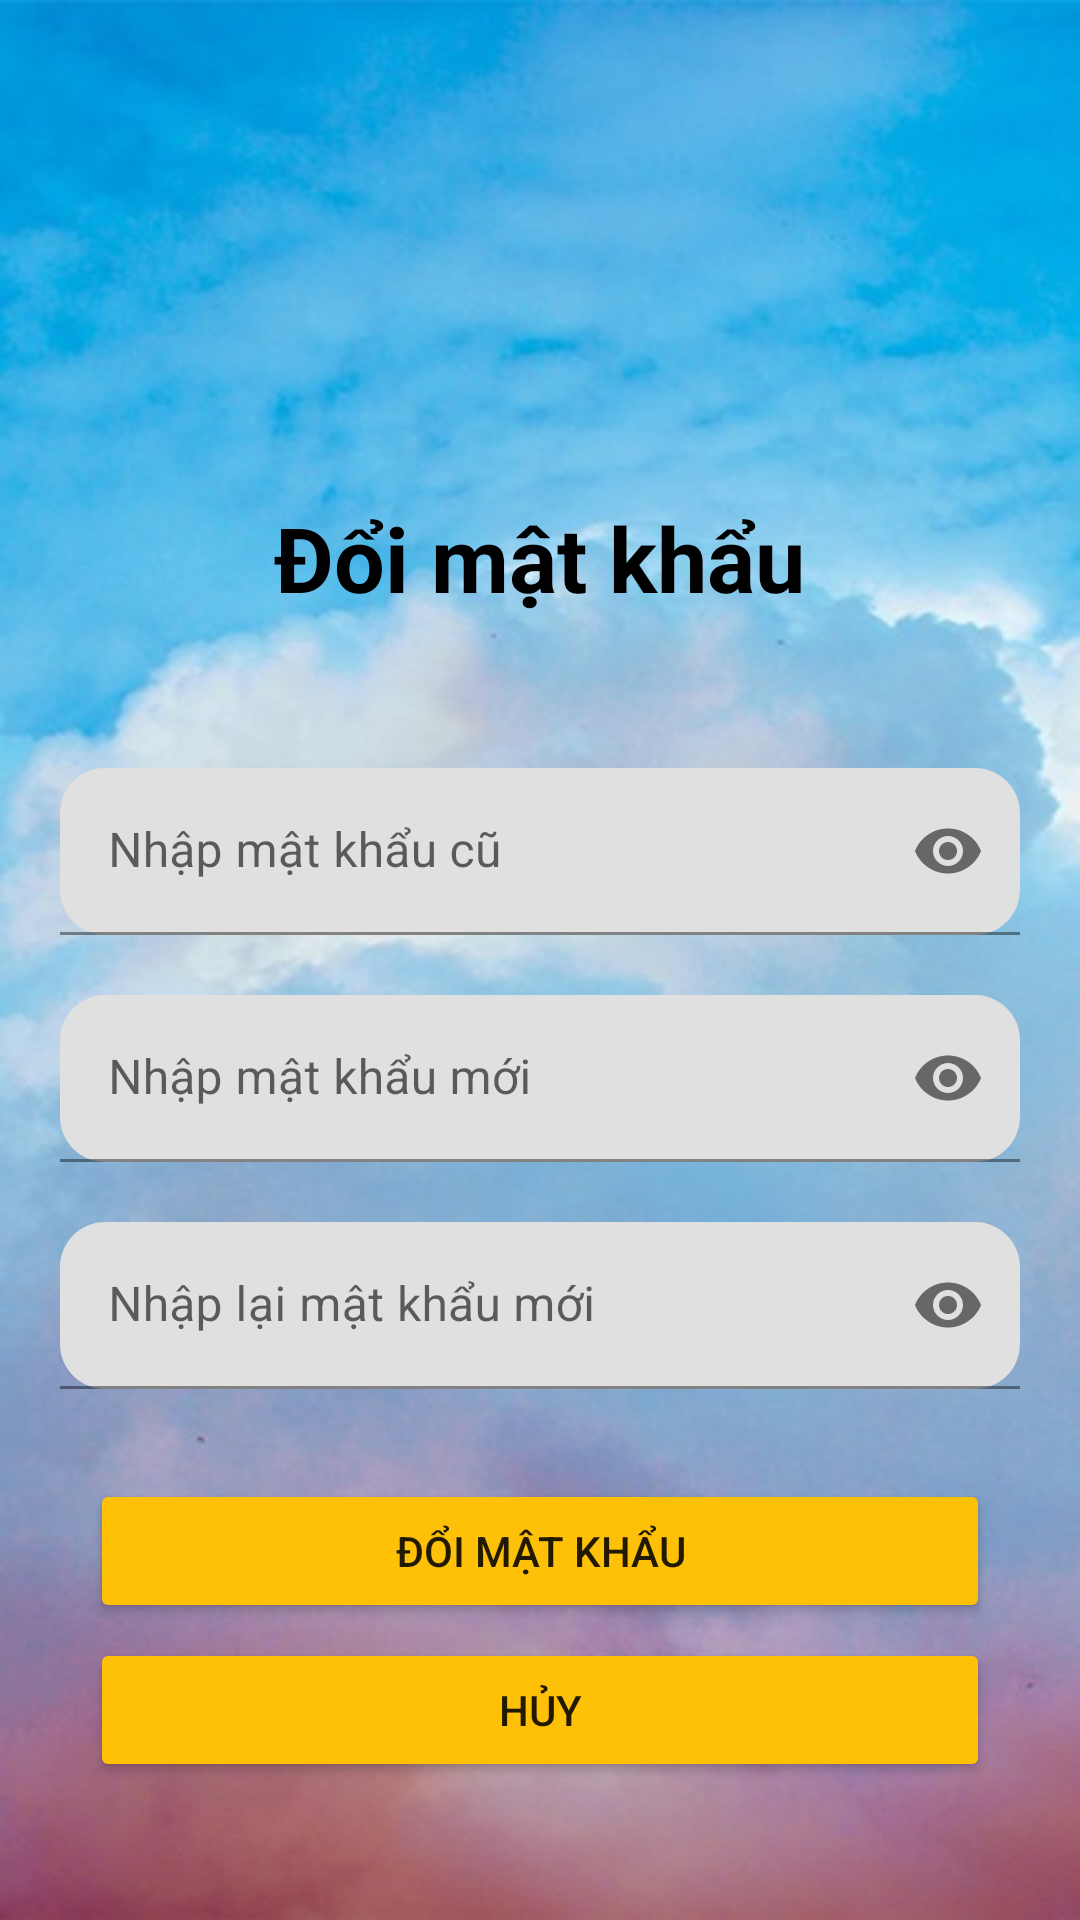

Here is an Android app screen rendered from its layout file. Give the layout XML and the strings, colors and styles it references.
<!-- AndroidManifest.xml: application theme Theme.ThuVienPoly -->
<!-- res/layout/fragment_doi_mat_khau.xml -->
<?xml version="1.0" encoding="utf-8"?>
<RelativeLayout xmlns:android="http://schemas.android.com/apk/res/android"
    xmlns:tools="http://schemas.android.com/tools"
    android:layout_width="match_parent"
    android:layout_height="match_parent"
    xmlns:app="http://schemas.android.com/apk/res-auto"
    tools:context=".fragmentnguoidung.DoiMatKhauFragment"
    android:background="@drawable/background">

    <LinearLayout
        android:layout_width="match_parent"
        android:layout_height="wrap_content"
        android:layout_centerVertical="true"
        android:gravity="center"
        android:orientation="vertical">

        <ImageView
            android:layout_width="250dp"
            android:layout_height="70dp"
            android:layout_marginBottom="50dp"
            android:background="@drawable/logo_fpoly" />

        <TextView
            android:layout_width="wrap_content"
            android:layout_height="wrap_content"
            android:text="Đổi mật khẩu"
            android:textColor="@color/black"
            android:textSize="30dp"
            android:textStyle="bold" />

        <com.google.android.material.textfield.TextInputLayout
            android:layout_width="320dp"
            android:layout_height="wrap_content"
            android:layout_marginTop="50dp"
            app:boxCornerRadiusBottomEnd="15dp"
            app:boxCornerRadiusBottomStart="15dp"
            app:boxCornerRadiusTopEnd="15dp"
            app:boxCornerRadiusTopStart="15dp"
            app:passwordToggleEnabled="true">

            <com.google.android.material.textfield.TextInputEditText
                android:id="@+id/ed_mKCu"
                android:layout_width="match_parent"
                android:layout_height="wrap_content"
                android:hint="Nhập mật khẩu cũ"
                android:inputType="textPassword"
                android:maxLines="1" />
        </com.google.android.material.textfield.TextInputLayout>

        <com.google.android.material.textfield.TextInputLayout
            android:layout_width="320dp"
            android:layout_height="wrap_content"
            android:layout_marginTop="20dp"
            app:boxCornerRadiusBottomEnd="15dp"
            app:boxCornerRadiusBottomStart="15dp"
            app:boxCornerRadiusTopEnd="15dp"
            app:boxCornerRadiusTopStart="15dp"
            app:passwordToggleEnabled="true">

            <com.google.android.material.textfield.TextInputEditText
                android:id="@+id/ed_mKMoi"
                android:layout_width="match_parent"
                android:layout_height="wrap_content"
                android:hint="Nhập mật khẩu mới"
                android:inputType="textPassword"
                android:maxLines="1" />
        </com.google.android.material.textfield.TextInputLayout>

        <com.google.android.material.textfield.TextInputLayout
            android:layout_width="320dp"
            android:layout_height="wrap_content"
            android:layout_marginTop="20dp"
            app:boxCornerRadiusBottomEnd="15dp"
            app:boxCornerRadiusBottomStart="15dp"
            app:boxCornerRadiusTopEnd="15dp"
            app:boxCornerRadiusTopStart="15dp"
            app:passwordToggleEnabled="true">

            <com.google.android.material.textfield.TextInputEditText
                android:id="@+id/ed_mkMoi2"
                android:layout_width="match_parent"
                android:layout_height="wrap_content"
                android:hint="Nhập lại mật khẩu mới"
                android:inputType="textPassword"
                android:maxLines="1" />
        </com.google.android.material.textfield.TextInputLayout>

        <Button
            android:id="@+id/btn_DoiMK"
            android:layout_width="300dp"
            android:layout_height="wrap_content"
            android:layout_marginTop="30dp"
            android:backgroundTint="#FFC107"
            android:text="Đổi mật khẩu" />

        <Button
            android:id="@+id/btn_Huy"
            android:layout_width="300dp"
            android:layout_height="wrap_content"
            android:layout_marginTop="5dp"
            android:backgroundTint="#FFC107"
            android:text="Hủy" />
    </LinearLayout>

</RelativeLayout>
<!-- resources referenced by this layout -->
<resources>
  <!-- drawable background: png bitmap (drawable, 373857 bytes) -->
  <style name="Theme.ThuVienPoly" parent="Theme.MaterialComponents.DayNight.NoActionBar">
          
          <item name="colorPrimary">@color/purple_500</item>
          <item name="colorPrimaryVariant">@color/purple_700</item>
          <item name="colorOnPrimary">@color/white</item>
          
          <item name="colorSecondary">@color/teal_200</item>
          <item name="colorSecondaryVariant">@color/teal_700</item>
          <item name="colorOnSecondary">@color/black</item>
          
          <item name="android:statusBarColor" tools:targetApi="l">?attr/colorPrimaryVariant</item>
          
      </style>
  <!-- not gathered from this repository: default colours our renderer supplied (Android Studio template values) -->
  <color name="purple_500">#FF6200EE</color>
  <color name="purple_700">#FF3700B3</color>
  <color name="teal_200">#FF03DAC5</color>
  <color name="teal_700">#FF018786</color>
  <color name="black">#FF000000</color>
  <color name="white">#FFFFFFFF</color>
</resources>
